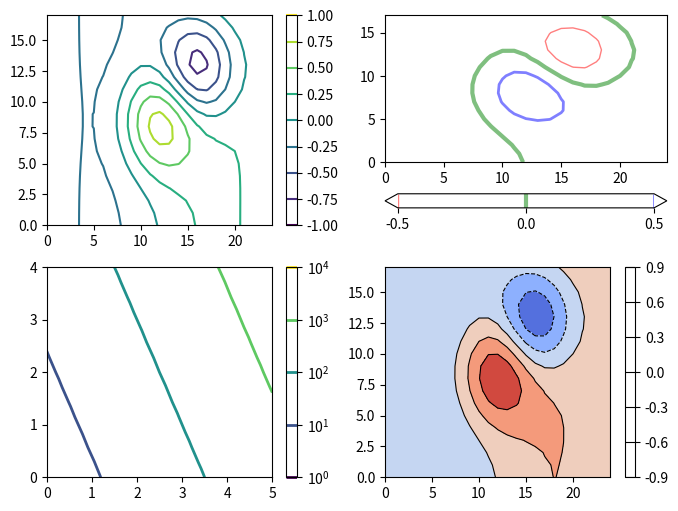

Write Python code to recreate this figure.
# Written by calculate-plot 0.1.0: this script draws the same figure with Matplotlib 3.11.2.
import locale

import matplotlib.pyplot as plt
from matplotlib import colors

# Text is shaped for the language of the locale: this is the one the figure was made with.
try:
    locale.setlocale(locale.LC_CTYPE, "C.UTF-8")
except locale.Error:
    locale.setlocale(locale.LC_CTYPE, "C")

ln = colors.LogNorm()
fig, axs = plt.subplots(2, 2, figsize=(8.0, 6.0))
cs1 = axs[0, 0].contour([[-0.04233, -0.11449, -0.17951, -0.23331, -0.27245, -0.29434, -0.29732, -0.28086, -0.24571, -0.19406, -0.12958, -0.05705, 0.01826, 0.09134, 0.15798, 0.21479, 0.25903, 0.2884, 0.30106, 0.29597, 0.27307, 0.23351, 0.17956, 0.1145, 0.04234], [-0.04233, -0.11448, -0.17946, -0.23314, -0.27198, -0.29312, -0.29457, -0.27539, -0.23611, -0.17921, -0.1093, -0.03262, 0.0442, 0.11562, 0.17797, 0.22926, 0.26821, 0.29346, 0.30348, 0.29695, 0.27339, 0.23358, 0.17957, 0.11449, 0.04233], [-0.04232, -0.11445, -0.17936, -0.23281, -0.27102, -0.29069, -0.28909, -0.2645, -0.21701, -0.14965, -0.06895, 0.01593, 0.09568, 0.16366, 0.21736, 0.25755, 0.28591, 0.30303, 0.30785, 0.29857, 0.27382, 0.23361, 0.17952, 0.11445, 0.04231], [-0.04231, -0.1144, -0.17918, -0.23224, -0.26936, -0.28644, -0.27951, -0.24546, -0.18363, -0.09803, 0.00143, 0.10048, 0.18507, 0.24668, 0.2849, 0.3054, 0.31515, 0.31813, 0.31415, 0.30042, 0.27393, 0.2333, 0.17925, 0.1143, 0.04225], [-0.0423, -0.11433, -0.17891, -0.23136, -0.26682, -0.27996, -0.26493, -0.21649, -0.13286, -0.0196, 0.10818, 0.22832, 0.31955, 0.37053, 0.38417, 0.37393, 0.35503, 0.33675, 0.32012, 0.30058, 0.27239, 0.23186, 0.17835, 0.11386, 0.04206], [-0.04227, -0.11423, -0.17856, -0.23021, -0.2635, -0.27148, -0.24584, -0.17858, -0.06652, 0.08267, 0.24689, 0.39351, 0.49165, 0.52641, 0.50548, 0.45313, 0.396, 0.35054, 0.31913, 0.29434, 0.26621, 0.22759, 0.17597, 0.11274, 0.04161], [-0.04225, -0.11413, -0.17818, -0.22895, -0.25984, -0.26216, -0.22487, -0.13701, 0.00607, 0.19412, 0.39702, 0.57022, 0.67206, 0.68397, 0.61982, 0.51713, 0.4164, 0.34252, 0.29881, 0.27341, 0.25032, 0.21771, 0.17076, 0.11036, 0.04066], [-0.04223, -0.11404, -0.17784, -0.22784, -0.25664, -0.254, -0.20657, -0.10085, 0.06883, 0.28956, 0.52348, 0.71484, 0.8121, 0.79398, 0.68157, 0.52679, 0.38482, 0.289, 0.24245, 0.22686, 0.21818, 0.19868, 0.16097, 0.10596, 0.03892], [-0.04221, -0.11399, -0.17764, -0.22719, -0.25477, -0.24925, -0.19596, -0.08014, 0.10408, 0.34137, 0.588, 0.78015, 0.85967, 0.80466, 0.64394, 0.44319, 0.27116, 0.16817, 0.13521, 0.14526, 0.16427, 0.16754, 0.14518, 0.09892, 0.03616], [-0.04221, -0.11399, -0.17764, -0.22719, -0.25479, -0.24935, -0.19636, -0.08145, 0.10029, 0.33169, 0.5662, 0.73681, 0.78359, 0.68683, 0.48289, 0.24893, 0.06437, -0.02609, -0.02583, 0.02744, 0.08819, 0.12419, 0.12338, 0.08925, 0.03237], [-0.04223, -0.11404, -0.17784, -0.22785, -0.25672, -0.25431, -0.20772, -0.10463, 0.05789, 0.26163, 0.46055, 0.58968, 0.59244, 0.45377, 0.21656, -0.03412, -0.21226, -0.2719, -0.22255, -0.11335, -0.00148, 0.07352, 0.09803, 0.07803, 0.02798], [-0.04225, -0.11413, -0.17818, -0.22897, -0.25996, -0.26263, -0.22663, -0.14281, -0.01072, 0.15125, 0.30041, 0.3781, 0.33488, 0.16174, -0.09399, -0.34388, -0.50014, -0.5185, -0.415, -0.24882, -0.08686, 0.02559, 0.07415, 0.06749, 0.02387], [-0.04227, -0.11424, -0.17857, -0.23024, -0.26364, -0.27206, -0.248, -0.18567, -0.08704, 0.03029, 0.12884, 0.15874, 0.07961, -0.11177, -0.36681, -0.59906, -0.72406, -0.70165, -0.55316, -0.34384, -0.14583, -0.00719, 0.05792, 0.06036, 0.02109], [-0.0423, -0.11433, -0.17892, -0.23139, -0.26697, -0.28057, -0.26721, -0.22395, -0.15444, -0.07472, -0.01604, -0.01871, -0.11401, -0.30098, -0.53368, -0.73321, -0.82351, -0.77039, -0.59773, -0.37094, -0.16117, -0.01518, 0.05413, 0.05874, 0.02047], [-0.04231, -0.1144, -0.17919, -0.23226, -0.26949, -0.287, -0.28163, -0.25239, -0.20367, -0.14921, -0.11391, -0.12891, -0.21752, -0.37685, -0.56737, -0.72263, -0.77919, -0.70991, -0.53812, -0.32312, -0.12865, 0.00392, 0.06391, 0.06312, 0.0222], [-0.04232, -0.11445, -0.17936, -0.23284, -0.27114, -0.29116, -0.29084, -0.27022, -0.23358, -0.19196, -0.1643, -0.1737, -0.23714, -0.35182, -0.48722, -0.59233, -0.61878, -0.54685, -0.39672, -0.21691, -0.059, 0.04398, 0.08416, 0.07214, 0.02574], [-0.04233, -0.11448, -0.17946, -0.23316, -0.27206, -0.29347, -0.29586, -0.27962, -0.24835, -0.21046, -0.17972, -0.17266, -0.20158, -0.26505, -0.34235, -0.39836, -0.39989, -0.33416, -0.21683, -0.08373, 0.02761, 0.09354, 0.10915, 0.08325, 0.03009], [-0.04233, -0.11449, -0.17951, -0.23332, -0.27251, -0.29457, -0.29817, -0.28365, -0.25379, -0.2147, -0.17609, -0.14955, -0.14409, -0.16011, -0.18571, -0.19978, -0.18228, -0.12617, -0.04263, 0.04452, 0.11072, 0.141, 0.13305, 0.09386, 0.03425]], 6, cmap='viridis')
fig.colorbar(cs1, ax=axs[0, 0])
cs2 = axs[0, 1].contour([[-0.04233, -0.11449, -0.17951, -0.23331, -0.27245, -0.29434, -0.29732, -0.28086, -0.24571, -0.19406, -0.12958, -0.05705, 0.01826, 0.09134, 0.15798, 0.21479, 0.25903, 0.2884, 0.30106, 0.29597, 0.27307, 0.23351, 0.17956, 0.1145, 0.04234], [-0.04233, -0.11448, -0.17946, -0.23314, -0.27198, -0.29312, -0.29457, -0.27539, -0.23611, -0.17921, -0.1093, -0.03262, 0.0442, 0.11562, 0.17797, 0.22926, 0.26821, 0.29346, 0.30348, 0.29695, 0.27339, 0.23358, 0.17957, 0.11449, 0.04233], [-0.04232, -0.11445, -0.17936, -0.23281, -0.27102, -0.29069, -0.28909, -0.2645, -0.21701, -0.14965, -0.06895, 0.01593, 0.09568, 0.16366, 0.21736, 0.25755, 0.28591, 0.30303, 0.30785, 0.29857, 0.27382, 0.23361, 0.17952, 0.11445, 0.04231], [-0.04231, -0.1144, -0.17918, -0.23224, -0.26936, -0.28644, -0.27951, -0.24546, -0.18363, -0.09803, 0.00143, 0.10048, 0.18507, 0.24668, 0.2849, 0.3054, 0.31515, 0.31813, 0.31415, 0.30042, 0.27393, 0.2333, 0.17925, 0.1143, 0.04225], [-0.0423, -0.11433, -0.17891, -0.23136, -0.26682, -0.27996, -0.26493, -0.21649, -0.13286, -0.0196, 0.10818, 0.22832, 0.31955, 0.37053, 0.38417, 0.37393, 0.35503, 0.33675, 0.32012, 0.30058, 0.27239, 0.23186, 0.17835, 0.11386, 0.04206], [-0.04227, -0.11423, -0.17856, -0.23021, -0.2635, -0.27148, -0.24584, -0.17858, -0.06652, 0.08267, 0.24689, 0.39351, 0.49165, 0.52641, 0.50548, 0.45313, 0.396, 0.35054, 0.31913, 0.29434, 0.26621, 0.22759, 0.17597, 0.11274, 0.04161], [-0.04225, -0.11413, -0.17818, -0.22895, -0.25984, -0.26216, -0.22487, -0.13701, 0.00607, 0.19412, 0.39702, 0.57022, 0.67206, 0.68397, 0.61982, 0.51713, 0.4164, 0.34252, 0.29881, 0.27341, 0.25032, 0.21771, 0.17076, 0.11036, 0.04066], [-0.04223, -0.11404, -0.17784, -0.22784, -0.25664, -0.254, -0.20657, -0.10085, 0.06883, 0.28956, 0.52348, 0.71484, 0.8121, 0.79398, 0.68157, 0.52679, 0.38482, 0.289, 0.24245, 0.22686, 0.21818, 0.19868, 0.16097, 0.10596, 0.03892], [-0.04221, -0.11399, -0.17764, -0.22719, -0.25477, -0.24925, -0.19596, -0.08014, 0.10408, 0.34137, 0.588, 0.78015, 0.85967, 0.80466, 0.64394, 0.44319, 0.27116, 0.16817, 0.13521, 0.14526, 0.16427, 0.16754, 0.14518, 0.09892, 0.03616], [-0.04221, -0.11399, -0.17764, -0.22719, -0.25479, -0.24935, -0.19636, -0.08145, 0.10029, 0.33169, 0.5662, 0.73681, 0.78359, 0.68683, 0.48289, 0.24893, 0.06437, -0.02609, -0.02583, 0.02744, 0.08819, 0.12419, 0.12338, 0.08925, 0.03237], [-0.04223, -0.11404, -0.17784, -0.22785, -0.25672, -0.25431, -0.20772, -0.10463, 0.05789, 0.26163, 0.46055, 0.58968, 0.59244, 0.45377, 0.21656, -0.03412, -0.21226, -0.2719, -0.22255, -0.11335, -0.00148, 0.07352, 0.09803, 0.07803, 0.02798], [-0.04225, -0.11413, -0.17818, -0.22897, -0.25996, -0.26263, -0.22663, -0.14281, -0.01072, 0.15125, 0.30041, 0.3781, 0.33488, 0.16174, -0.09399, -0.34388, -0.50014, -0.5185, -0.415, -0.24882, -0.08686, 0.02559, 0.07415, 0.06749, 0.02387], [-0.04227, -0.11424, -0.17857, -0.23024, -0.26364, -0.27206, -0.248, -0.18567, -0.08704, 0.03029, 0.12884, 0.15874, 0.07961, -0.11177, -0.36681, -0.59906, -0.72406, -0.70165, -0.55316, -0.34384, -0.14583, -0.00719, 0.05792, 0.06036, 0.02109], [-0.0423, -0.11433, -0.17892, -0.23139, -0.26697, -0.28057, -0.26721, -0.22395, -0.15444, -0.07472, -0.01604, -0.01871, -0.11401, -0.30098, -0.53368, -0.73321, -0.82351, -0.77039, -0.59773, -0.37094, -0.16117, -0.01518, 0.05413, 0.05874, 0.02047], [-0.04231, -0.1144, -0.17919, -0.23226, -0.26949, -0.287, -0.28163, -0.25239, -0.20367, -0.14921, -0.11391, -0.12891, -0.21752, -0.37685, -0.56737, -0.72263, -0.77919, -0.70991, -0.53812, -0.32312, -0.12865, 0.00392, 0.06391, 0.06312, 0.0222], [-0.04232, -0.11445, -0.17936, -0.23284, -0.27114, -0.29116, -0.29084, -0.27022, -0.23358, -0.19196, -0.1643, -0.1737, -0.23714, -0.35182, -0.48722, -0.59233, -0.61878, -0.54685, -0.39672, -0.21691, -0.059, 0.04398, 0.08416, 0.07214, 0.02574], [-0.04233, -0.11448, -0.17946, -0.23316, -0.27206, -0.29347, -0.29586, -0.27962, -0.24835, -0.21046, -0.17972, -0.17266, -0.20158, -0.26505, -0.34235, -0.39836, -0.39989, -0.33416, -0.21683, -0.08373, 0.02761, 0.09354, 0.10915, 0.08325, 0.03009], [-0.04233, -0.11449, -0.17951, -0.23332, -0.27251, -0.29457, -0.29817, -0.28365, -0.25379, -0.2147, -0.17609, -0.14955, -0.14409, -0.16011, -0.18571, -0.19978, -0.18228, -0.12617, -0.04263, 0.04452, 0.11072, 0.141, 0.13305, 0.09386, 0.03425]], levels=[-0.5, 0, 0.5], colors=['r', 'g', 'b'], extend='both', alpha=0.5, linewidths=[1, 3, 2])
fig.colorbar(cs2, ax=axs[0, 1], orientation='horizontal')
cs3 = axs[1, 0].contour([0.0, 0.26316, 0.52632, 0.78947, 1.05263, 1.31579, 1.57895, 1.84211, 2.10526, 2.36842, 2.63158, 2.89474, 3.15789, 3.42105, 3.68421, 3.94737, 4.21053, 4.47368, 4.73684, 5.0], [0.0, 0.28571, 0.57143, 0.85714, 1.14286, 1.42857, 1.71429, 2.0, 2.28571, 2.57143, 2.85714, 3.14286, 3.42857, 3.71429, 4.0], [[3.01, 3.9131, 5.08808, 6.61669, 8.60553, 11.19308, 14.55958, 18.93951, 24.63771, 32.05151, 41.69712, 54.2464, 70.57274, 91.81459, 119.45097, 155.40687, 202.18674, 263.04636, 342.22948, 445.24948], [3.47069, 4.51248, 5.86788, 7.63123, 9.92548, 12.91039, 16.79385, 21.84638, 28.4196, 36.97189, 48.0987, 62.57508, 81.40854, 105.91233, 137.79263, 179.27, 233.23352, 303.43889, 394.78157, 513.62157], [4.00214, 5.20391, 6.76746, 8.8016, 11.44818, 14.89148, 19.37132, 25.19975, 32.78242, 42.64806, 55.4836, 72.18309, 93.90877, 122.17557, 158.95167, 206.79866, 269.04925, 350.03595, 455.40596, 592.49603], [4.61518, 6.0015, 7.80515, 10.15167, 13.20466, 17.17671, 22.34449, 29.06796, 37.81503, 49.19567, 64.00227, 83.26617, 108.3281, 140.93563, 183.35916, 238.55364, 310.3636, 403.78682, 525.33772, 683.47968], [5.32239, 6.92161, 9.00224, 11.7091, 15.23094, 19.81298, 25.77436, 33.53034, 43.62069, 56.74903, 73.82945, 96.05168, 124.96233, 162.57734, 211.51577, 275.18638, 358.02407, 465.79413, 606.0114, 788.43895], [6.13818, 7.98297, 10.38311, 13.50565, 17.56831, 22.85397, 29.7308, 38.6778, 50.31766, 65.46202, 85.16535, 110.80009, 144.15032, 187.54159, 243.99513, 317.44316, 413.00161, 537.32112, 699.0705, 909.51208], [7.07927, 9.20737, 11.9761, 15.57815, 20.26471, 26.36208, 34.29498, 44.61595, 58.04332, 75.51337, 98.24252, 127.81393, 166.28571, 216.34049, 281.46351, 366.19083, 476.42403, 619.83507, 806.42402, 1049.18276], [8.16485, 10.61974, 13.81364, 17.96884, 23.37507, 30.40877, 39.55987, 51.46575, 66.95506, 87.10786, 113.32735, 147.43982, 191.81942, 249.56075, 324.68422, 422.42248, 549.58337, 715.01697, 930.259, 1210.29638], [9.41712, 12.249, 15.93336, 20.72664, 26.96307, 35.07689, 45.63324, 59.36743, 77.23531, 100.48282, 130.72865, 170.07952, 221.27416, 287.88239, 374.54202, 487.28921, 633.97724, 824.81524, 1073.11038, 1396.15101], [10.86176, 14.12852, 18.37868, 23.90806, 31.10221, 40.46205, 52.63953, 68.48285, 89.09467, 115.91226, 150.80289, 196.1968, 255.25332, 332.09046, 432.05826, 562.11985, 731.33451, 951.47917, 1237.90457, 1610.554], [12.52818, 16.29659, 21.19943, 27.57791, 35.87681, 46.67397, 60.72145, 78.99771, 102.77474, 133.71051, 173.95902, 226.32374, 294.44913, 383.08557, 498.40468, 648.43885, 843.63855, 1097.58918, 1427.99878, 1857.8732], [14.45058, 18.7977, 24.45345, 31.81146, 41.38481, 53.84007, 70.0448, 91.12772, 118.55614, 154.24267, 200.67208, 261.07836, 339.66564, 441.91383, 574.9423, 748.01696, 973.19314, 1266.14254, 1647.29258, 2143.18208], [16.66811, 21.68278, 28.20705, 36.69498, 47.73843, 62.10635, 80.79952, 105.11999, 136.76039, 177.92702, 231.48625, 301.16868, 391.82402, 509.7737, 663.23035, 862.8828, 1122.6376, 1460.57305, 1900.25345, 2472.29299], [19.22627, 25.01104, 32.53722, 42.32862, 55.06801, 71.64239, 93.20623, 121.26155, 157.76091, 205.24944, 267.03367, 347.4171, 451.99423, 588.05724, 765.07997, 995.3927, 1295.0376, 1684.86922, 2192.07059, 2851.95726], [22.17717, 28.85026, 37.53218, 48.82718, 63.52285, 82.64244, 107.51768, 139.88124, 181.98554, 236.76652, 308.03849, 400.76581, 521.40207, 678.35926, 882.56604, 1148.24618, 1493.90531, 1943.60045, 2528.68894, 3289.90948]], norm=ln, linewidths=2)
fig.colorbar(cs3, ax=axs[1, 0])
plt.contourf([[-0.04233, -0.11449, -0.17951, -0.23331, -0.27245, -0.29434, -0.29732, -0.28086, -0.24571, -0.19406, -0.12958, -0.05705, 0.01826, 0.09134, 0.15798, 0.21479, 0.25903, 0.2884, 0.30106, 0.29597, 0.27307, 0.23351, 0.17956, 0.1145, 0.04234], [-0.04233, -0.11448, -0.17946, -0.23314, -0.27198, -0.29312, -0.29457, -0.27539, -0.23611, -0.17921, -0.1093, -0.03262, 0.0442, 0.11562, 0.17797, 0.22926, 0.26821, 0.29346, 0.30348, 0.29695, 0.27339, 0.23358, 0.17957, 0.11449, 0.04233], [-0.04232, -0.11445, -0.17936, -0.23281, -0.27102, -0.29069, -0.28909, -0.2645, -0.21701, -0.14965, -0.06895, 0.01593, 0.09568, 0.16366, 0.21736, 0.25755, 0.28591, 0.30303, 0.30785, 0.29857, 0.27382, 0.23361, 0.17952, 0.11445, 0.04231], [-0.04231, -0.1144, -0.17918, -0.23224, -0.26936, -0.28644, -0.27951, -0.24546, -0.18363, -0.09803, 0.00143, 0.10048, 0.18507, 0.24668, 0.2849, 0.3054, 0.31515, 0.31813, 0.31415, 0.30042, 0.27393, 0.2333, 0.17925, 0.1143, 0.04225], [-0.0423, -0.11433, -0.17891, -0.23136, -0.26682, -0.27996, -0.26493, -0.21649, -0.13286, -0.0196, 0.10818, 0.22832, 0.31955, 0.37053, 0.38417, 0.37393, 0.35503, 0.33675, 0.32012, 0.30058, 0.27239, 0.23186, 0.17835, 0.11386, 0.04206], [-0.04227, -0.11423, -0.17856, -0.23021, -0.2635, -0.27148, -0.24584, -0.17858, -0.06652, 0.08267, 0.24689, 0.39351, 0.49165, 0.52641, 0.50548, 0.45313, 0.396, 0.35054, 0.31913, 0.29434, 0.26621, 0.22759, 0.17597, 0.11274, 0.04161], [-0.04225, -0.11413, -0.17818, -0.22895, -0.25984, -0.26216, -0.22487, -0.13701, 0.00607, 0.19412, 0.39702, 0.57022, 0.67206, 0.68397, 0.61982, 0.51713, 0.4164, 0.34252, 0.29881, 0.27341, 0.25032, 0.21771, 0.17076, 0.11036, 0.04066], [-0.04223, -0.11404, -0.17784, -0.22784, -0.25664, -0.254, -0.20657, -0.10085, 0.06883, 0.28956, 0.52348, 0.71484, 0.8121, 0.79398, 0.68157, 0.52679, 0.38482, 0.289, 0.24245, 0.22686, 0.21818, 0.19868, 0.16097, 0.10596, 0.03892], [-0.04221, -0.11399, -0.17764, -0.22719, -0.25477, -0.24925, -0.19596, -0.08014, 0.10408, 0.34137, 0.588, 0.78015, 0.85967, 0.80466, 0.64394, 0.44319, 0.27116, 0.16817, 0.13521, 0.14526, 0.16427, 0.16754, 0.14518, 0.09892, 0.03616], [-0.04221, -0.11399, -0.17764, -0.22719, -0.25479, -0.24935, -0.19636, -0.08145, 0.10029, 0.33169, 0.5662, 0.73681, 0.78359, 0.68683, 0.48289, 0.24893, 0.06437, -0.02609, -0.02583, 0.02744, 0.08819, 0.12419, 0.12338, 0.08925, 0.03237], [-0.04223, -0.11404, -0.17784, -0.22785, -0.25672, -0.25431, -0.20772, -0.10463, 0.05789, 0.26163, 0.46055, 0.58968, 0.59244, 0.45377, 0.21656, -0.03412, -0.21226, -0.2719, -0.22255, -0.11335, -0.00148, 0.07352, 0.09803, 0.07803, 0.02798], [-0.04225, -0.11413, -0.17818, -0.22897, -0.25996, -0.26263, -0.22663, -0.14281, -0.01072, 0.15125, 0.30041, 0.3781, 0.33488, 0.16174, -0.09399, -0.34388, -0.50014, -0.5185, -0.415, -0.24882, -0.08686, 0.02559, 0.07415, 0.06749, 0.02387], [-0.04227, -0.11424, -0.17857, -0.23024, -0.26364, -0.27206, -0.248, -0.18567, -0.08704, 0.03029, 0.12884, 0.15874, 0.07961, -0.11177, -0.36681, -0.59906, -0.72406, -0.70165, -0.55316, -0.34384, -0.14583, -0.00719, 0.05792, 0.06036, 0.02109], [-0.0423, -0.11433, -0.17892, -0.23139, -0.26697, -0.28057, -0.26721, -0.22395, -0.15444, -0.07472, -0.01604, -0.01871, -0.11401, -0.30098, -0.53368, -0.73321, -0.82351, -0.77039, -0.59773, -0.37094, -0.16117, -0.01518, 0.05413, 0.05874, 0.02047], [-0.04231, -0.1144, -0.17919, -0.23226, -0.26949, -0.287, -0.28163, -0.25239, -0.20367, -0.14921, -0.11391, -0.12891, -0.21752, -0.37685, -0.56737, -0.72263, -0.77919, -0.70991, -0.53812, -0.32312, -0.12865, 0.00392, 0.06391, 0.06312, 0.0222], [-0.04232, -0.11445, -0.17936, -0.23284, -0.27114, -0.29116, -0.29084, -0.27022, -0.23358, -0.19196, -0.1643, -0.1737, -0.23714, -0.35182, -0.48722, -0.59233, -0.61878, -0.54685, -0.39672, -0.21691, -0.059, 0.04398, 0.08416, 0.07214, 0.02574], [-0.04233, -0.11448, -0.17946, -0.23316, -0.27206, -0.29347, -0.29586, -0.27962, -0.24835, -0.21046, -0.17972, -0.17266, -0.20158, -0.26505, -0.34235, -0.39836, -0.39989, -0.33416, -0.21683, -0.08373, 0.02761, 0.09354, 0.10915, 0.08325, 0.03009], [-0.04233, -0.11449, -0.17951, -0.23332, -0.27251, -0.29457, -0.29817, -0.28365, -0.25379, -0.2147, -0.17609, -0.14955, -0.14409, -0.16011, -0.18571, -0.19978, -0.18228, -0.12617, -0.04263, 0.04452, 0.11072, 0.141, 0.13305, 0.09386, 0.03425]], 5, cmap='coolwarm')
plt.contour([[-0.04233, -0.11449, -0.17951, -0.23331, -0.27245, -0.29434, -0.29732, -0.28086, -0.24571, -0.19406, -0.12958, -0.05705, 0.01826, 0.09134, 0.15798, 0.21479, 0.25903, 0.2884, 0.30106, 0.29597, 0.27307, 0.23351, 0.17956, 0.1145, 0.04234], [-0.04233, -0.11448, -0.17946, -0.23314, -0.27198, -0.29312, -0.29457, -0.27539, -0.23611, -0.17921, -0.1093, -0.03262, 0.0442, 0.11562, 0.17797, 0.22926, 0.26821, 0.29346, 0.30348, 0.29695, 0.27339, 0.23358, 0.17957, 0.11449, 0.04233], [-0.04232, -0.11445, -0.17936, -0.23281, -0.27102, -0.29069, -0.28909, -0.2645, -0.21701, -0.14965, -0.06895, 0.01593, 0.09568, 0.16366, 0.21736, 0.25755, 0.28591, 0.30303, 0.30785, 0.29857, 0.27382, 0.23361, 0.17952, 0.11445, 0.04231], [-0.04231, -0.1144, -0.17918, -0.23224, -0.26936, -0.28644, -0.27951, -0.24546, -0.18363, -0.09803, 0.00143, 0.10048, 0.18507, 0.24668, 0.2849, 0.3054, 0.31515, 0.31813, 0.31415, 0.30042, 0.27393, 0.2333, 0.17925, 0.1143, 0.04225], [-0.0423, -0.11433, -0.17891, -0.23136, -0.26682, -0.27996, -0.26493, -0.21649, -0.13286, -0.0196, 0.10818, 0.22832, 0.31955, 0.37053, 0.38417, 0.37393, 0.35503, 0.33675, 0.32012, 0.30058, 0.27239, 0.23186, 0.17835, 0.11386, 0.04206], [-0.04227, -0.11423, -0.17856, -0.23021, -0.2635, -0.27148, -0.24584, -0.17858, -0.06652, 0.08267, 0.24689, 0.39351, 0.49165, 0.52641, 0.50548, 0.45313, 0.396, 0.35054, 0.31913, 0.29434, 0.26621, 0.22759, 0.17597, 0.11274, 0.04161], [-0.04225, -0.11413, -0.17818, -0.22895, -0.25984, -0.26216, -0.22487, -0.13701, 0.00607, 0.19412, 0.39702, 0.57022, 0.67206, 0.68397, 0.61982, 0.51713, 0.4164, 0.34252, 0.29881, 0.27341, 0.25032, 0.21771, 0.17076, 0.11036, 0.04066], [-0.04223, -0.11404, -0.17784, -0.22784, -0.25664, -0.254, -0.20657, -0.10085, 0.06883, 0.28956, 0.52348, 0.71484, 0.8121, 0.79398, 0.68157, 0.52679, 0.38482, 0.289, 0.24245, 0.22686, 0.21818, 0.19868, 0.16097, 0.10596, 0.03892], [-0.04221, -0.11399, -0.17764, -0.22719, -0.25477, -0.24925, -0.19596, -0.08014, 0.10408, 0.34137, 0.588, 0.78015, 0.85967, 0.80466, 0.64394, 0.44319, 0.27116, 0.16817, 0.13521, 0.14526, 0.16427, 0.16754, 0.14518, 0.09892, 0.03616], [-0.04221, -0.11399, -0.17764, -0.22719, -0.25479, -0.24935, -0.19636, -0.08145, 0.10029, 0.33169, 0.5662, 0.73681, 0.78359, 0.68683, 0.48289, 0.24893, 0.06437, -0.02609, -0.02583, 0.02744, 0.08819, 0.12419, 0.12338, 0.08925, 0.03237], [-0.04223, -0.11404, -0.17784, -0.22785, -0.25672, -0.25431, -0.20772, -0.10463, 0.05789, 0.26163, 0.46055, 0.58968, 0.59244, 0.45377, 0.21656, -0.03412, -0.21226, -0.2719, -0.22255, -0.11335, -0.00148, 0.07352, 0.09803, 0.07803, 0.02798], [-0.04225, -0.11413, -0.17818, -0.22897, -0.25996, -0.26263, -0.22663, -0.14281, -0.01072, 0.15125, 0.30041, 0.3781, 0.33488, 0.16174, -0.09399, -0.34388, -0.50014, -0.5185, -0.415, -0.24882, -0.08686, 0.02559, 0.07415, 0.06749, 0.02387], [-0.04227, -0.11424, -0.17857, -0.23024, -0.26364, -0.27206, -0.248, -0.18567, -0.08704, 0.03029, 0.12884, 0.15874, 0.07961, -0.11177, -0.36681, -0.59906, -0.72406, -0.70165, -0.55316, -0.34384, -0.14583, -0.00719, 0.05792, 0.06036, 0.02109], [-0.0423, -0.11433, -0.17892, -0.23139, -0.26697, -0.28057, -0.26721, -0.22395, -0.15444, -0.07472, -0.01604, -0.01871, -0.11401, -0.30098, -0.53368, -0.73321, -0.82351, -0.77039, -0.59773, -0.37094, -0.16117, -0.01518, 0.05413, 0.05874, 0.02047], [-0.04231, -0.1144, -0.17919, -0.23226, -0.26949, -0.287, -0.28163, -0.25239, -0.20367, -0.14921, -0.11391, -0.12891, -0.21752, -0.37685, -0.56737, -0.72263, -0.77919, -0.70991, -0.53812, -0.32312, -0.12865, 0.00392, 0.06391, 0.06312, 0.0222], [-0.04232, -0.11445, -0.17936, -0.23284, -0.27114, -0.29116, -0.29084, -0.27022, -0.23358, -0.19196, -0.1643, -0.1737, -0.23714, -0.35182, -0.48722, -0.59233, -0.61878, -0.54685, -0.39672, -0.21691, -0.059, 0.04398, 0.08416, 0.07214, 0.02574], [-0.04233, -0.11448, -0.17946, -0.23316, -0.27206, -0.29347, -0.29586, -0.27962, -0.24835, -0.21046, -0.17972, -0.17266, -0.20158, -0.26505, -0.34235, -0.39836, -0.39989, -0.33416, -0.21683, -0.08373, 0.02761, 0.09354, 0.10915, 0.08325, 0.03009], [-0.04233, -0.11449, -0.17951, -0.23332, -0.27251, -0.29457, -0.29817, -0.28365, -0.25379, -0.2147, -0.17609, -0.14955, -0.14409, -0.16011, -0.18571, -0.19978, -0.18228, -0.12617, -0.04263, 0.04452, 0.11072, 0.141, 0.13305, 0.09386, 0.03425]], 5, colors='k', linewidths=0.8)
plt.colorbar()

if __name__ == "__main__":
    plt.show()
